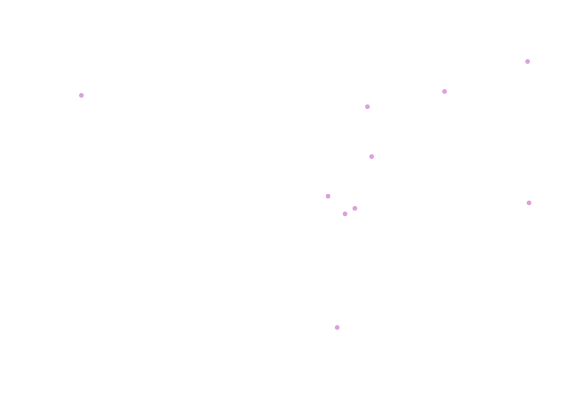

The matplotlib source for this figure:
import numpy as np
import matplotlib.pyplot as plt
nwec=10
X = np.array([   5.94398401,    4.99397123,  199.62104266,   85.35953212,    4.83145793,
  167.41788152,  106.62794576,    5.28129613,   65.44505861, -114.63865077,
    5.11337849,   87.21817258,   52.37052864,    4.71935522,   62.02985843,
   11.48823208,    4.86327042, -172.08367784, -156.51731971,    4.67782359,
  165.67419155,  187.72903587,    4.91428691, -112.98636852,  -37.52143827,
    5.15739433,  121.04149971,  -52.22653982,    5.15864954])
X = [ 3.,  3.,  0., 20.,  3.,  0., 40.,  3.,  0., 60.,  3.]
X = [  6.16508689,   5.19148179, 176.55289471,  51.43802826,   5.25181387,
  33.13876137, -43.56398604,   5.17949576, 178.02307292,  26.23344913,
   5.28842795]
X = [   5.60264556,    5.07073029, -874.03422324,  793.08328416,    4.79457463,
   26.82672909,  388.15469723,    5.11120316,  655.51714507,  425.72612031,
    4.81535879,  117.72976271,  583.96669038,    5.00779822,  -31.25163604,
  448.3718882,     5.02164907,  366.81229526,  806.35951412,    5.20522242,
  650.54858096,  908.82479922,    5.07582385,   60.2600108,   407.11888422,
    5.09969903,  103.34022558,  754.33141126,    5.09007517]
plt.rcParams.update({'font.size': 12})
damp = np.zeros(nwec)
wecx = np.zeros(nwec)
wecy = np.zeros(nwec)
r = X[0]
damp[0] = 10**X[1]
for i in range(nwec-1):
    wecx[i+1] = X[2+i*3]
    wecy[i+1] = X[3+i*3]
    damp[i+1] = 10**X[4+i*3]
print(damp)
fig, ax = plt.subplots(facecolor='none')
ax.set_facecolor('none')
ax.spines['bottom'].set_color('#ffffff')
ax.spines['top'].set_color('#ffffff') 
ax.spines['right'].set_color('#ffffff')
ax.spines['left'].set_color('#ffffff')
ax.tick_params(axis='x', colors='#ffffff')
ax.tick_params(axis='y', colors='#ffffff')
for i in range(nwec):
    circles = plt.Circle((wecx[i],wecy[i]),r,color='#dba0db')
    ax.add_patch(circles)
ax.axis('equal')

plt.show()